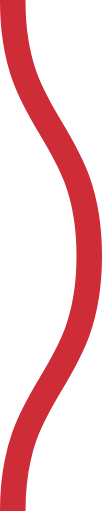
t = 0.00 s
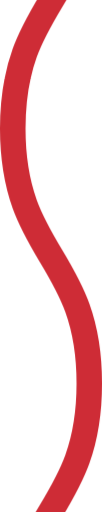
t = 0.08 s
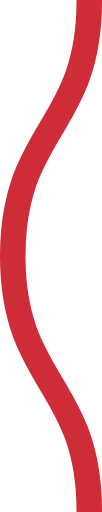
t = 0.15 s
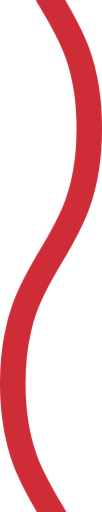
t = 0.23 s

The animated SVG that drew these frames (rendered in a browser with its animation timeline set to each time). Animation: 1 CSS @keyframes rule; one cycle of 0.30 s, repeats indefinitely.

<svg xmlns="http://www.w3.org/2000/svg" xmlns:xlink="http://www.w3.org/1999/xlink" xmlns:ev="http://www.w3.org/2001/xml-events" viewBox="0 0 4 20">

    <path fill="none" stroke="#ce2c36" stroke-width="1" class="st0" d="M0.5,0 c 0,5, 3,5, 3,10 s -3,5,-3,10 c 0,5, 3,5, 3,10 s -3,5,-3,10" />

        <style type="text/css">
        .st0 {
            animation: shift 0.3s linear infinite;
        }
        @keyframes shift {
            from {
                transform: translateY(-20px);
            }
            to {
                transform: translateY(0);
            }
        }
        @media (prefers-reduced-motion: reduce) {
          .st0 {
            animation: none;
          }
        }
        </style>
</svg>
